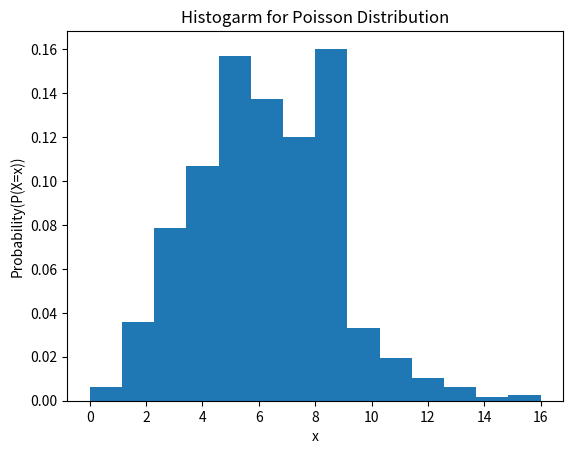

Recreate this plot in Python. (Note: this script raises an exception after producing the figure.)
import numpy as np
import matplotlib.pyplot as plt
i=1
for x in range(0,3):
    lam=6
    samples=1000
    s=np.random.poisson(lam,1000)
    np.savetxt("dataset"+str(i),s)
    count, bins, ignored = plt.hist(s, 14, density=True)
    plt.xlabel('x')
    plt.ylabel('Probability(P(X=x))')
    plt.title('Histogarm for Poisson Distribution')
    plt.show()
    plt.savefig('Mgraphs/poisson/graph'+str(i)+'.png')
    i=i+1
